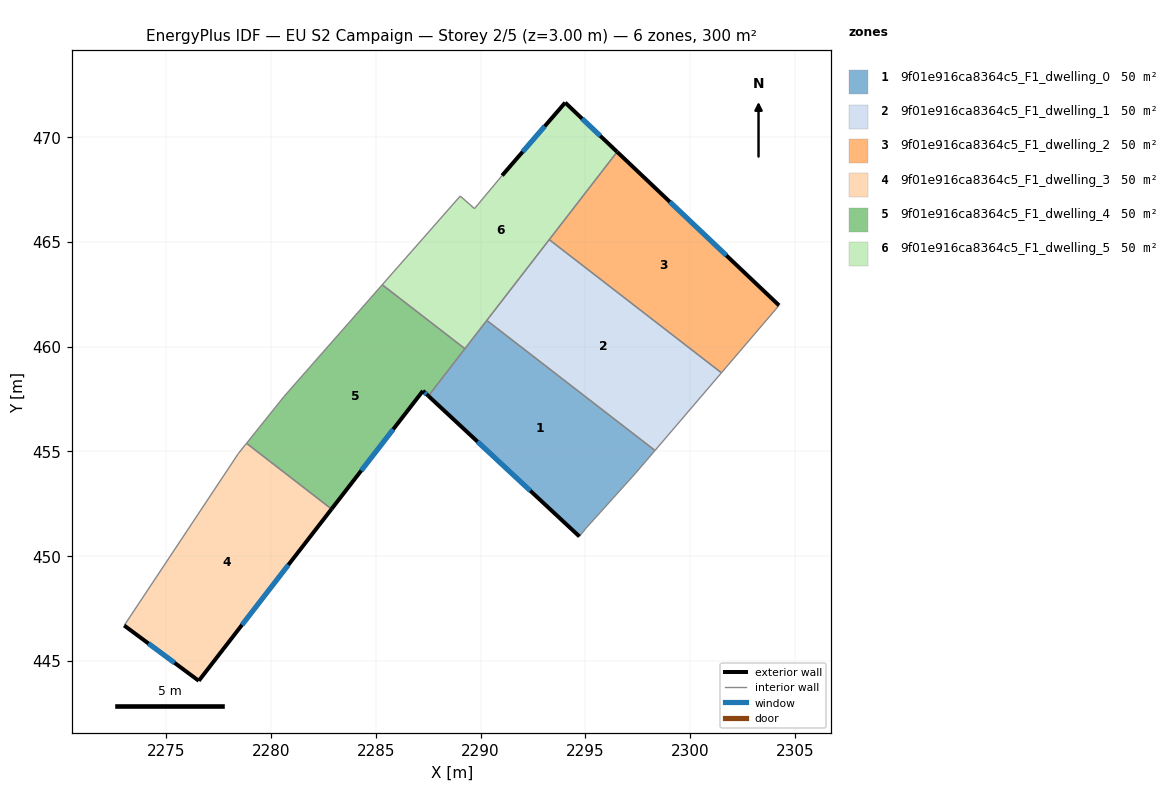
=== STOREY PLAN SPEC (per zone: floor XY polygon, exterior-wall plan segments, windows/doors) ===
zone 1: 9f01e916ca8364c5_F1_dwelling_0  (50.0 m²)
  floor: (2298.33, 455.04) (2297.40, 453.96) (2295.04, 451.34) (2294.72, 450.94) (2287.51, 457.65) (2290.30, 461.25)
  exterior wall: (2287.51, 457.65) – (2294.72, 450.94)  [9.8 m]
    window: (2289.85, 455.46) – (2292.37, 453.12)  [3.6 m²]
  interior walls: 6
zone 2: 9f01e916ca8364c5_F1_dwelling_1  (50.0 m²)
  floor: (2301.50, 458.75) (2298.33, 455.04) (2290.30, 461.25) (2293.28, 465.11)
  interior walls: 4
zone 3: 9f01e916ca8364c5_F1_dwelling_2  (50.0 m²)
  floor: (2304.25, 461.97) (2301.50, 458.75) (2293.28, 465.11) (2296.52, 469.30)
  exterior wall: (2304.25, 461.97) – (2296.52, 469.30)  [10.7 m]
    window: (2301.73, 464.35) – (2299.03, 466.91)  [3.9 m²]
  interior walls: 3
zone 4: 9f01e916ca8364c5_F1_dwelling_3  (50.0 m²)
  floor: (2282.89, 452.25) (2276.55, 444.05) (2272.99, 446.69) (2278.44, 454.90) (2278.83, 455.38)
  exterior wall: (2276.55, 444.05) – (2282.89, 452.25)  [10.4 m]
    window: (2278.61, 446.71) – (2280.83, 449.58)  [3.8 m²]
  exterior wall: (2272.99, 446.69) – (2276.55, 444.05)  [4.4 m]
    window: (2274.15, 445.83) – (2275.39, 444.91)  [1.6 m²]
  interior walls: 3
zone 5: 9f01e916ca8364c5_F1_dwelling_4  (50.0 m²)
  floor: (2289.25, 459.90) (2287.51, 457.65) (2287.25, 457.89) (2282.89, 452.25) (2278.83, 455.38) (2280.61, 457.61) (2285.31, 462.95)
  exterior wall: (2287.25, 457.89) – (2287.51, 457.65)  [0.4 m]
    window: (2287.33, 457.81) – (2287.42, 457.72)  [0.1 m²]
  exterior wall: (2282.89, 452.25) – (2287.25, 457.89)  [7.1 m]
    window: (2284.30, 454.08) – (2285.83, 456.05)  [2.6 m²]
  interior walls: 5
zone 6: 9f01e916ca8364c5_F1_dwelling_5  (50.0 m²)
  floor: (2296.52, 469.30) (2289.25, 459.90) (2285.31, 462.95) (2289.03, 467.19) (2289.71, 466.59) (2291.03, 468.17) (2294.04, 471.65)
  exterior wall: (2294.04, 471.65) – (2291.03, 468.17)  [4.6 m]
    window: (2293.06, 470.52) – (2292.01, 469.30)  [1.7 m²]
  exterior wall: (2296.52, 469.30) – (2294.04, 471.65)  [3.4 m]
    window: (2295.71, 470.06) – (2294.85, 470.88)  [1.3 m²]
  interior walls: 7

=== DERIVED (storey summary) ===
Building: EU S2 Campaign
Storey: 2 of 5  (floor level z = 3.00 m)
Storey gross floor area: 300.2 m²
Zones on this storey: 6
  - 9f01e916ca8364c5_F1_dwelling_0: floor 50.0 m²; exterior wall 9.8 m (29.5 m²); 1 window(s) 3.6 m²; WWR 12.2%
  - 9f01e916ca8364c5_F1_dwelling_1: floor 50.0 m²
  - 9f01e916ca8364c5_F1_dwelling_2: floor 50.0 m²; exterior wall 10.7 m (32.0 m²); 1 window(s) 3.9 m²; WWR 12.2%
  - 9f01e916ca8364c5_F1_dwelling_3: floor 50.0 m²; exterior wall 14.8 m (44.4 m²); 2 window(s) 5.4 m²; WWR 12.2%
  - 9f01e916ca8364c5_F1_dwelling_4: floor 50.0 m²; exterior wall 7.5 m (22.5 m²); 2 window(s) 2.7 m²; WWR 12.2%
  - 9f01e916ca8364c5_F1_dwelling_5: floor 50.0 m²; exterior wall 8.0 m (24.1 m²); 2 window(s) 2.9 m²; WWR 12.2%
Zone adjacency (shared interzone walls):
  - 9f01e916ca8364c5_F1_dwelling_0 ↔ 9f01e916ca8364c5_F1_dwelling_1
  - 9f01e916ca8364c5_F1_dwelling_0 ↔ 9f01e916ca8364c5_F1_dwelling_4
  - 9f01e916ca8364c5_F1_dwelling_0 ↔ 9f01e916ca8364c5_F1_dwelling_5
  - 9f01e916ca8364c5_F1_dwelling_1 ↔ 9f01e916ca8364c5_F1_dwelling_2
  - 9f01e916ca8364c5_F1_dwelling_1 ↔ 9f01e916ca8364c5_F1_dwelling_5
  - 9f01e916ca8364c5_F1_dwelling_2 ↔ 9f01e916ca8364c5_F1_dwelling_5
  - 9f01e916ca8364c5_F1_dwelling_3 ↔ 9f01e916ca8364c5_F1_dwelling_4
  - 9f01e916ca8364c5_F1_dwelling_4 ↔ 9f01e916ca8364c5_F1_dwelling_5